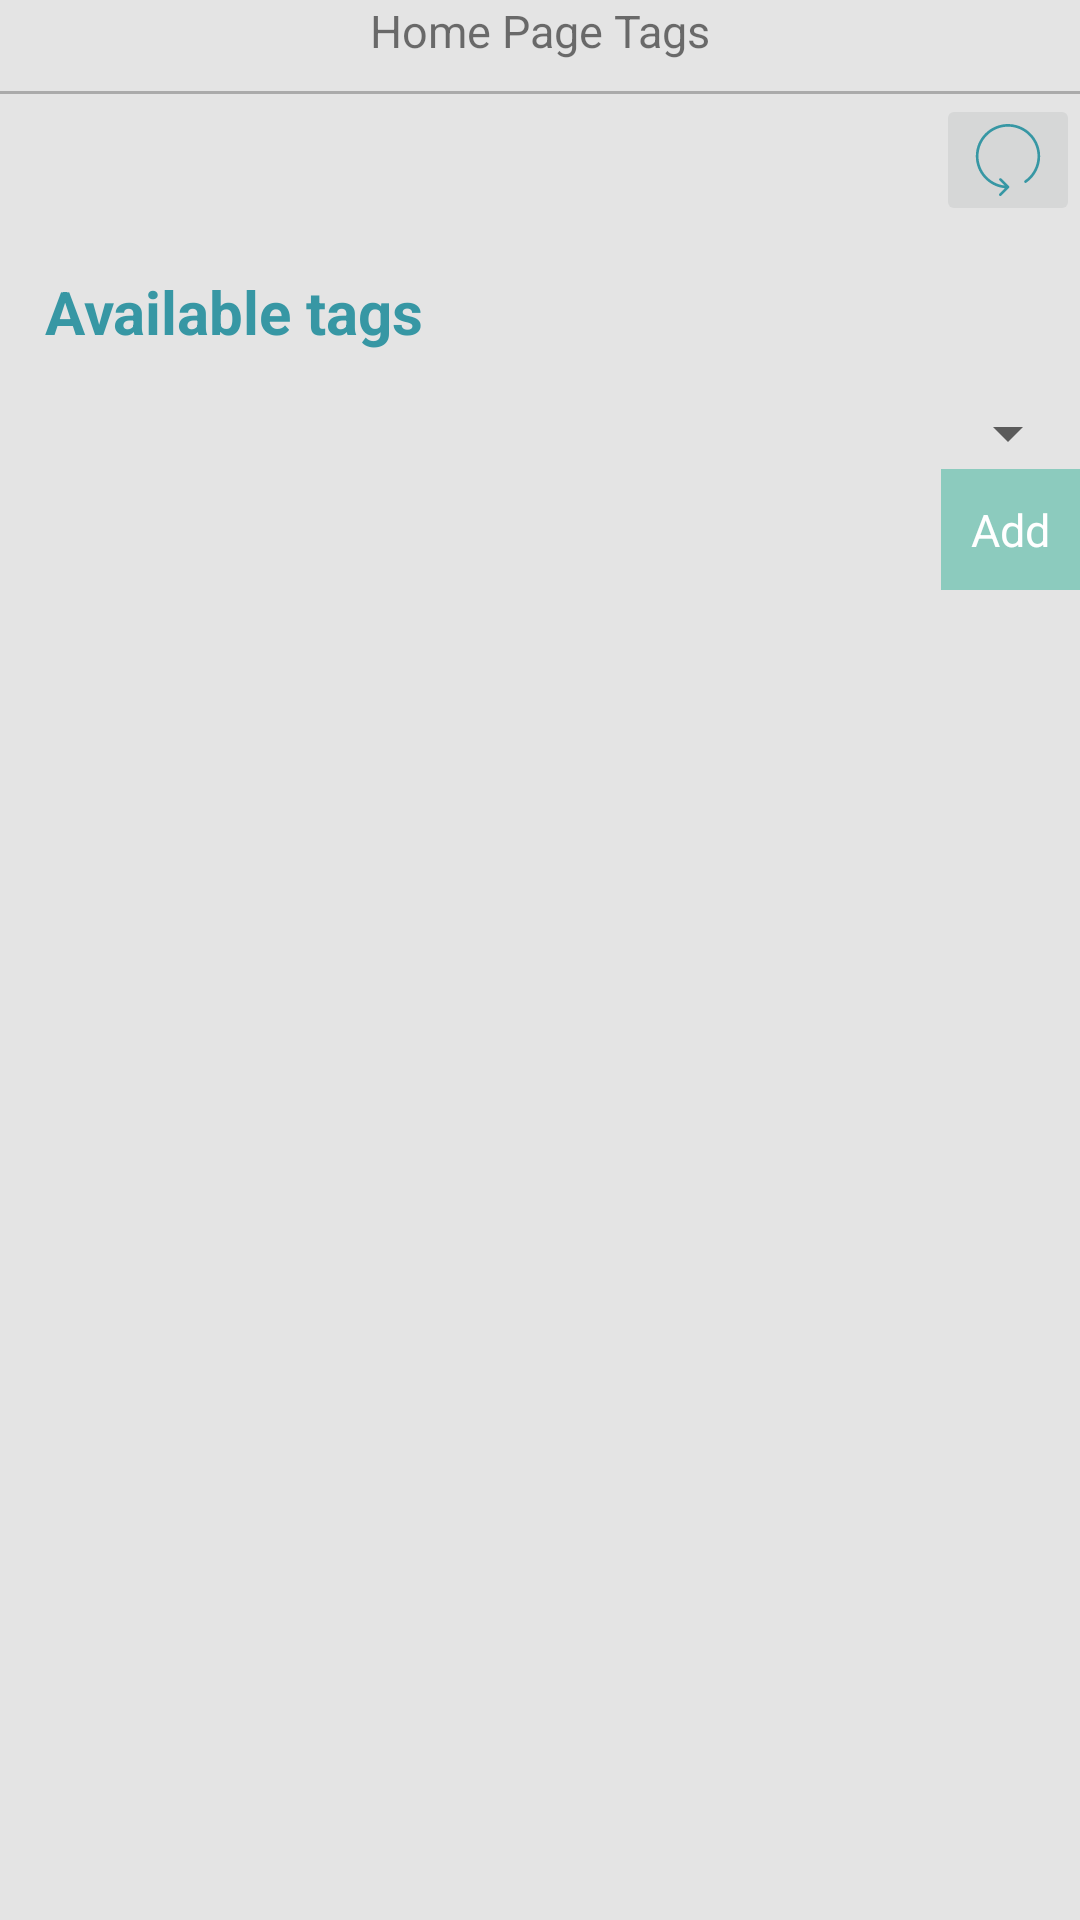

Produce the Android XML layout that renders to this screen, including the resource entries it uses.
<!-- AndroidManifest.xml: application theme AppTheme -->
<!-- res/layout/fragment_edithomepagetags.xml -->
<?xml version="1.0" encoding="utf-8"?>
<FrameLayout xmlns:android="http://schemas.android.com/apk/res/android"
    xmlns:app="http://schemas.android.com/apk/res-auto"
    xmlns:tools="http://schemas.android.com/tools"
    android:layout_width="match_parent"
    android:layout_height="match_parent"
    android:layout_margin="5dp"
    tools:context=".EditHomePageTagsFragment">

    
    <LinearLayout
        android:layout_width="match_parent"
        android:layout_height="wrap_content"
        android:orientation="vertical">


        <LinearLayout
            android:layout_width="match_parent"
            android:layout_height="match_parent"
            android:layout_weight="1"
            android:background="@drawable/customborder"
            android:orientation="vertical">

            <ScrollView
                android:layout_width="match_parent"
                android:layout_height="match_parent">

                <LinearLayout
                    android:id="@+id/llright"
                    android:layout_width="match_parent"
                    android:layout_height="wrap_content"
                    android:orientation="vertical">

                    <TextView
                        android:layout_width="match_parent"
                        android:layout_height="wrap_content"
                        android:text="Home Page Tags"
                        android:textAlignment="center" />
                    <View
                        android:layout_width="match_parent"
                        android:layout_height="1dp"
                        android:layout_marginTop="10dp"
                        android:background="@android:color/darker_gray"/>
                    <androidx.recyclerview.widget.RecyclerView
                        android:id="@+id/rightRRV"
                        android:layout_width="match_parent"
                        android:layout_height="match_parent" />


                </LinearLayout>
            </ScrollView>
        </LinearLayout>
        <ImageButton
            android:id="@+id/imRefresh"
            android:layout_width="wrap_content"
            android:layout_height="wrap_content"
            android:src="@drawable/ic_027_circular_arrow"
            android:layout_gravity="right"
            android:autofillHints="Refresh" />
<LinearLayout
    android:layout_width="match_parent"
    android:layout_height="wrap_content"
    android:orientation="vertical">
    <TextView
        android:layout_width="wrap_content"
        android:layout_height="wrap_content"
        android:text="Available tags"
        style="@style/TextviewHeaderStyle"/>
        <Spinner
            android:id="@+id/spinTags"
            android:layout_width="match_parent"
            android:layout_height="wrap_content" />
    <Button
        android:id="@+id/buttAddTags"
        android:layout_width="wrap_content"
        android:layout_height="wrap_content"
        android:text="Add"
        android:layout_gravity="right"/>
</LinearLayout>


    </LinearLayout>
</FrameLayout>
<!-- resources referenced by this layout -->
<resources>
  <!-- drawable ic_027_circular_arrow (drawable) -->
  <vector xmlns:android="http://schemas.android.com/apk/res/android"
      android:width="24dp"
      android:height="24dp"
      android:viewportWidth="429.354"
      android:viewportHeight="429.354">
    <path
        android:fillColor="#3797a4"
        android:pathData="M372.53,82.843C336.673,30.958 277.621,-0.009 214.55,0C108.512,0.115 22.644,86.17 22.759,192.208c0.107,98.751 75.105,181.317 173.392,190.888L163.638,415.6c-3.178,3.07 -3.266,8.134 -0.196,11.312c3.07,3.178 8.134,3.266 11.312,0.196c0.067,-0.064 0.132,-0.13 0.196,-0.196l45.248,-45.248c0.747,-0.745 1.337,-1.632 1.736,-2.608c0.809,-1.957 0.809,-4.155 0,-6.112c-0.399,-0.976 -0.989,-1.863 -1.736,-2.608l-45.248,-45.248c-3.178,-3.07 -8.243,-2.982 -11.312,0.196c-2.994,3.1 -2.994,8.015 0,11.116l30.4,30.4C97.56,355.44 28.559,268.019 39.919,171.541S138.7,6.061 235.178,17.422s165.48,98.781 154.119,195.259c-5.908,50.177 -33.107,95.39 -74.667,124.119c-3.691,2.428 -4.714,7.389 -2.286,11.08c2.429,3.691 7.389,4.714 11.08,2.286c0.105,-0.069 0.208,-0.141 0.31,-0.214C410.969,289.666 432.815,170.078 372.53,82.843z"/>
  </vector>
  <style name="TextviewHeaderStyle">
          <item name="android:textColor">@color/colorPrimary</item>
          <item name="android:textStyle">bold</item>
          <item name="android:textSize">20dp</item>
          <item name="android:padding">15dp</item>
      </style>
  <style name="AppTheme" parent="Theme.AppCompat.Light">
          <item name="colorPrimary">@color/colorPrimary</item>
          <item name="android:background">@color/colorGray</item>
          <item name="colorPrimaryDark">@color/colorPrimaryDark</item>
          <item name="android:textSize">15sp</item>
          <item name="colorAccent">@color/colorAccent</item>
          <item name="android:buttonStyle">@style/AppTheme.Button</item>
          <item name="buttonStyle">@style/AppTheme.Button</item>
      </style>
  <color name="colorPrimary">#3797a4</color>
  <color name="colorGray">#e4e4e4</color>
  <color name="colorPrimaryDark">#8ccbbe</color>
  <color name="colorAccent">#8ccbbe</color>
  <style name="AppTheme.Button" parent="Theme.AppCompat.Light">
          <item name="android:textAllCaps">false</item>
          <item name="android:background">@color/colorPrimaryDark</item>
          <item name="android:textColor">@color/colorWhite</item>
          <item name="android:padding">10dp</item>
          <item name="android:textAlignment">center</item>
      </style>
  <color name="colorWhite">#ffffff</color>
</resources>
